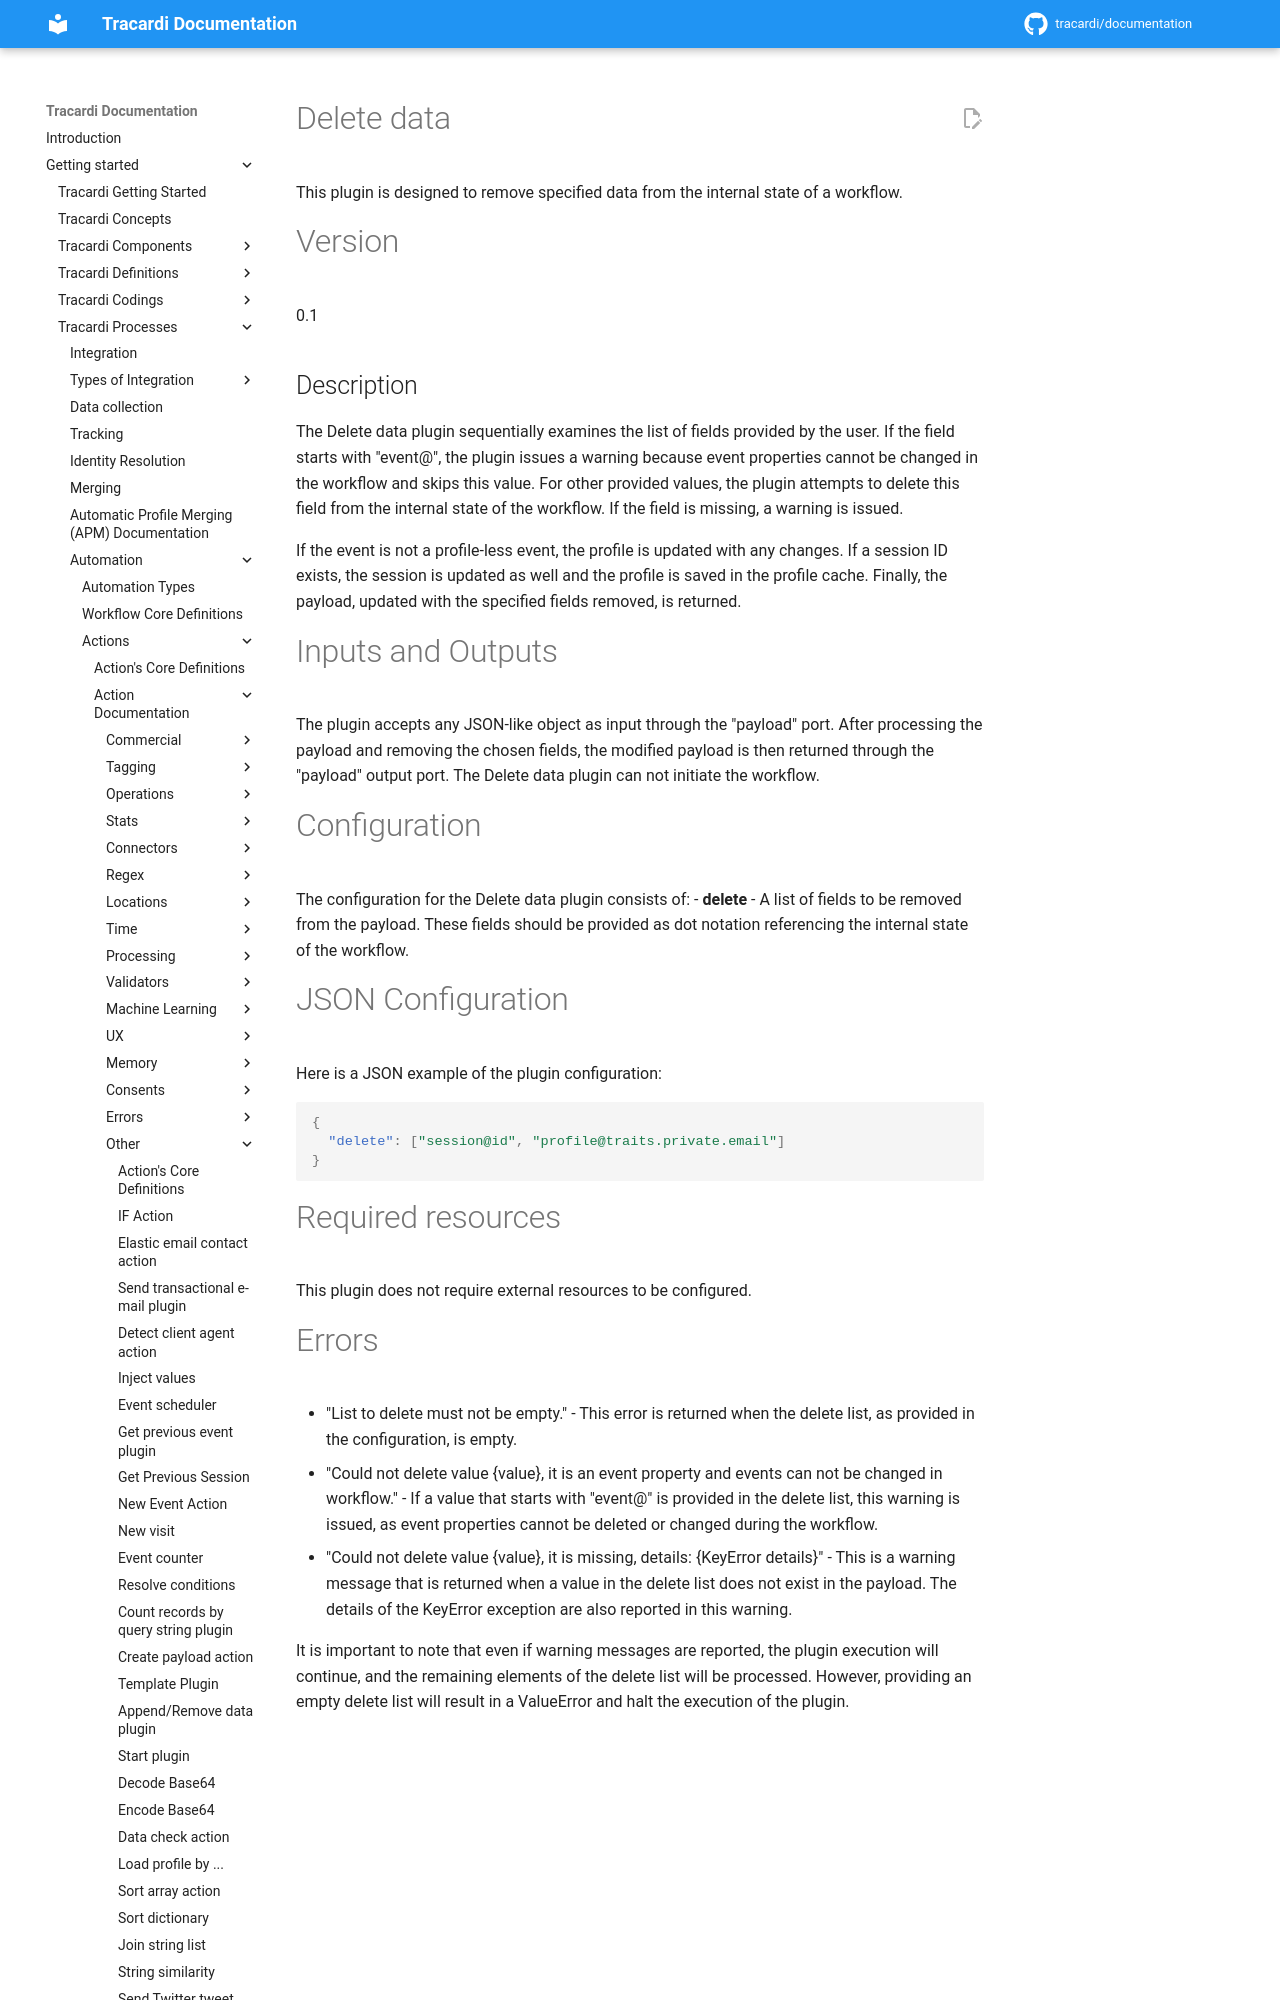

repository: Tracardi/documentation · page: 1.1.x/getting_started/processes/workflow/actions/delete_data/index.html · generator: mkdocs

# Delete data

This plugin is designed to remove specified data from the internal state of a workflow.

# Version

0.1

## Description

The Delete data plugin sequentially examines the list of fields provided by the user. If the field starts with "event@", the plugin issues a warning because event properties cannot be changed in the workflow and skips this value. For other provided values, the plugin attempts to delete this field from the internal state of the workflow. If the field is missing, a warning is issued. 

If the event is not a profile-less event, the profile is updated with any changes. If a session ID exists, the session is updated as well and the profile is saved in the profile cache. Finally, the payload, updated with the specified fields removed, is returned.

# Inputs and Outputs

The plugin accepts any JSON-like object as input through the "payload" port. After processing the payload and removing the chosen fields, the modified payload is then returned through the "payload" output port. The Delete data plugin can not initiate the workflow.
